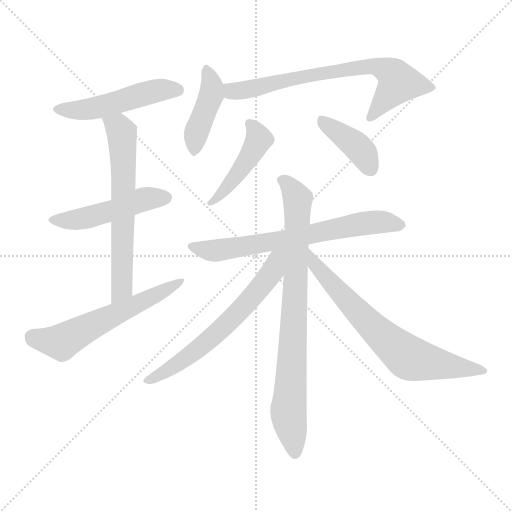
t = 0.00 s
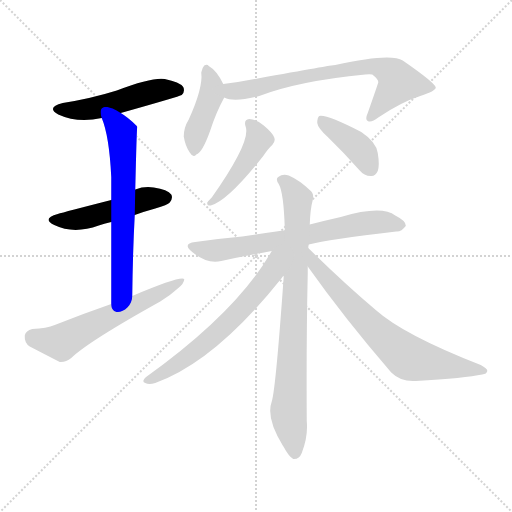
t = 1.76 s
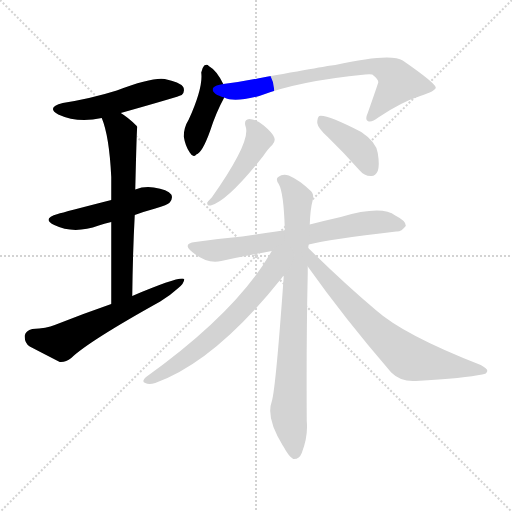
t = 3.52 s
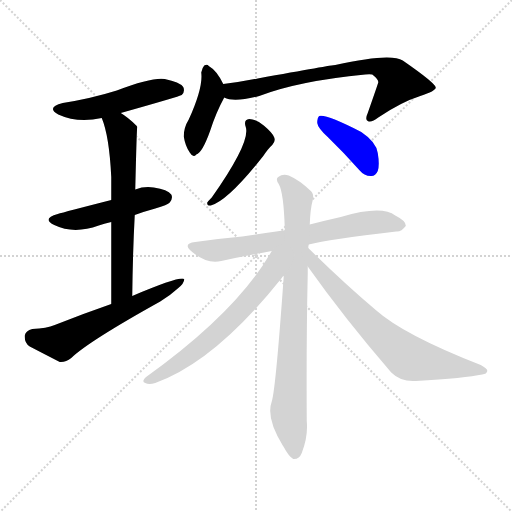
t = 5.28 s
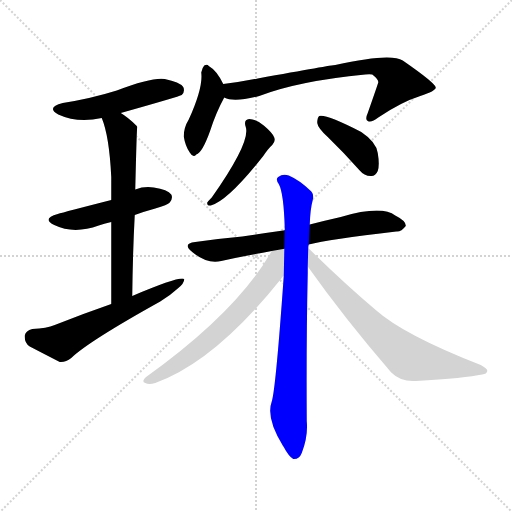
t = 7.04 s
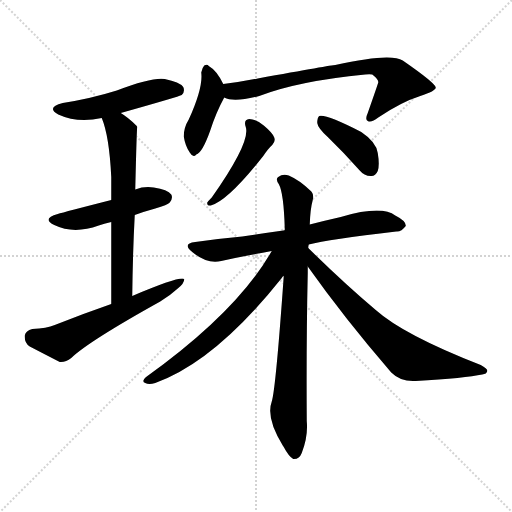
t = 8.80 s

The animated SVG that drew these frames (rendered in a browser with its animation timeline set to each time). Animation: 12 CSS @keyframes rules; one cycle of 8.80 s.

<svg version="1.1" viewBox="0 0 1024 1024" xmlns="http://www.w3.org/2000/svg">
  <g stroke="lightgray" stroke-dasharray="1,1" stroke-width="1" transform="scale(4, 4)">
    <line x1="0" y1="0" x2="256" y2="256"></line>
    <line x1="256" y1="0" x2="0" y2="256"></line>
    <line x1="128" y1="0" x2="128" y2="256"></line>
    <line x1="0" y1="128" x2="256" y2="128"></line>
  </g>
<g transform="scale(1, -1) translate(0, -900)">
   <style type="text/css">
    @keyframes keyframes0 {
      from {
       stroke: blue;
       stroke-dashoffset: 501;
       stroke-width: 128;
       }
       62% {
       animation-timing-function: step-end;
       stroke: blue;
       stroke-dashoffset: 0;
       stroke-width: 128;
       }
       to {
       stroke: black;
       stroke-width: 1024;
       }
       }
       #make-me-a-hanzi-animation-0 {
         animation: keyframes0 0.657715s both;
         animation-delay: 0.000000s;
         animation-timing-function: linear;
       }
    @keyframes keyframes1 {
      from {
       stroke: blue;
       stroke-dashoffset: 485;
       stroke-width: 128;
       }
       61% {
       animation-timing-function: step-end;
       stroke: blue;
       stroke-dashoffset: 0;
       stroke-width: 128;
       }
       to {
       stroke: black;
       stroke-width: 1024;
       }
       }
       #make-me-a-hanzi-animation-1 {
         animation: keyframes1 0.644694s both;
         animation-delay: 0.657715s;
         animation-timing-function: linear;
       }
    @keyframes keyframes2 {
      from {
       stroke: blue;
       stroke-dashoffset: 637;
       stroke-width: 128;
       }
       67% {
       animation-timing-function: step-end;
       stroke: blue;
       stroke-dashoffset: 0;
       stroke-width: 128;
       }
       to {
       stroke: black;
       stroke-width: 1024;
       }
       }
       #make-me-a-hanzi-animation-2 {
         animation: keyframes2 0.768392s both;
         animation-delay: 1.302409s;
         animation-timing-function: linear;
       }
    @keyframes keyframes3 {
      from {
       stroke: blue;
       stroke-dashoffset: 585;
       stroke-width: 128;
       }
       66% {
       animation-timing-function: step-end;
       stroke: blue;
       stroke-dashoffset: 0;
       stroke-width: 128;
       }
       to {
       stroke: black;
       stroke-width: 1024;
       }
       }
       #make-me-a-hanzi-animation-3 {
         animation: keyframes3 0.726074s both;
         animation-delay: 2.070801s;
         animation-timing-function: linear;
       }
    @keyframes keyframes4 {
      from {
       stroke: blue;
       stroke-dashoffset: 421;
       stroke-width: 128;
       }
       58% {
       animation-timing-function: step-end;
       stroke: blue;
       stroke-dashoffset: 0;
       stroke-width: 128;
       }
       to {
       stroke: black;
       stroke-width: 1024;
       }
       }
       #make-me-a-hanzi-animation-4 {
         animation: keyframes4 0.592611s both;
         animation-delay: 2.796875s;
         animation-timing-function: linear;
       }
    @keyframes keyframes5 {
      from {
       stroke: blue;
       stroke-dashoffset: 711;
       stroke-width: 128;
       }
       70% {
       animation-timing-function: step-end;
       stroke: blue;
       stroke-dashoffset: 0;
       stroke-width: 128;
       }
       to {
       stroke: black;
       stroke-width: 1024;
       }
       }
       #make-me-a-hanzi-animation-5 {
         animation: keyframes5 0.828613s both;
         animation-delay: 3.389486s;
         animation-timing-function: linear;
       }
    @keyframes keyframes6 {
      from {
       stroke: blue;
       stroke-dashoffset: 451;
       stroke-width: 128;
       }
       59% {
       animation-timing-function: step-end;
       stroke: blue;
       stroke-dashoffset: 0;
       stroke-width: 128;
       }
       to {
       stroke: black;
       stroke-width: 1024;
       }
       }
       #make-me-a-hanzi-animation-6 {
         animation: keyframes6 0.617025s both;
         animation-delay: 4.218099s;
         animation-timing-function: linear;
       }
    @keyframes keyframes7 {
      from {
       stroke: blue;
       stroke-dashoffset: 399;
       stroke-width: 128;
       }
       56% {
       animation-timing-function: step-end;
       stroke: blue;
       stroke-dashoffset: 0;
       stroke-width: 128;
       }
       to {
       stroke: black;
       stroke-width: 1024;
       }
       }
       #make-me-a-hanzi-animation-7 {
         animation: keyframes7 0.574707s both;
         animation-delay: 4.835124s;
         animation-timing-function: linear;
       }
    @keyframes keyframes8 {
      from {
       stroke: blue;
       stroke-dashoffset: 679;
       stroke-width: 128;
       }
       69% {
       animation-timing-function: step-end;
       stroke: blue;
       stroke-dashoffset: 0;
       stroke-width: 128;
       }
       to {
       stroke: black;
       stroke-width: 1024;
       }
       }
       #make-me-a-hanzi-animation-8 {
         animation: keyframes8 0.802572s both;
         animation-delay: 5.409831s;
         animation-timing-function: linear;
       }
    @keyframes keyframes9 {
      from {
       stroke: blue;
       stroke-dashoffset: 814;
       stroke-width: 128;
       }
       73% {
       animation-timing-function: step-end;
       stroke: blue;
       stroke-dashoffset: 0;
       stroke-width: 128;
       }
       to {
       stroke: black;
       stroke-width: 1024;
       }
       }
       #make-me-a-hanzi-animation-9 {
         animation: keyframes9 0.912435s both;
         animation-delay: 6.212402s;
         animation-timing-function: linear;
       }
    @keyframes keyframes10 {
      from {
       stroke: blue;
       stroke-dashoffset: 632;
       stroke-width: 128;
       }
       67% {
       animation-timing-function: step-end;
       stroke: blue;
       stroke-dashoffset: 0;
       stroke-width: 128;
       }
       to {
       stroke: black;
       stroke-width: 1024;
       }
       }
       #make-me-a-hanzi-animation-10 {
         animation: keyframes10 0.764323s both;
         animation-delay: 7.124837s;
         animation-timing-function: linear;
       }
    @keyframes keyframes11 {
      from {
       stroke: blue;
       stroke-dashoffset: 702;
       stroke-width: 128;
       }
       70% {
       animation-timing-function: step-end;
       stroke: blue;
       stroke-dashoffset: 0;
       stroke-width: 128;
       }
       to {
       stroke: black;
       stroke-width: 1024;
       }
       }
       #make-me-a-hanzi-animation-11 {
         animation: keyframes11 0.821289s both;
         animation-delay: 7.889160s;
         animation-timing-function: linear;
       }
</style>
<path d="M 241.5 674.0 Q 358.5 707.0 363.5 710.0 Q 370.5 717.0 366.5 726.0 Q 359.5 736.0 329.5 742.0 Q 304.5 746.0 233.5 719.0 Q 182.5 703.0 125.5 694.0 Q 91.5 685.0 116.5 671.0 Q 155.5 653.0 203.5 664.0 L 241.5 674.0 Z" fill="lightgray"></path> 
<path d="M 269.5 470.0 Q 288.5 477.0 310.5 483.0 Q 335.5 490.0 339.5 495.0 Q 346.5 504.0 342.5 511.0 Q 335.5 521.0 307.5 525.0 Q 288.5 528.0 270.5 521.0 L 222.5 500.0 Q 128.5 476.0 115.5 472.0 Q 82.5 463.0 108.5 450.0 Q 147.5 431.0 197.5 449.0 Q 207.5 453.0 222.5 456.0 L 269.5 470.0 Z" fill="lightgray"></path> 
<path d="M 264.5 308.0 Q 265.5 395.0 269.5 470.0 L 270.5 521.0 Q 273.5 645.0 274.5 646.0 Q 273.5 649.0 272.5 649.0 Q 256.5 665.0 241.5 674.0 C 216.5 691.0 193.5 692.0 203.5 664.0 Q 218.5 628.0 222.5 546.0 Q 222.5 528.0 222.5 500.0 L 222.5 456.0 Q 222.5 390.0 222.5 292.0 C 222.5 262.0 264.5 278.0 264.5 308.0 Z" fill="lightgray"></path> 
<path d="M 222.5 292.0 Q 167.5 273.0 109.5 250.0 Q 93.5 243.0 64.5 242.0 Q 51.5 239.0 49.5 229.0 Q 48.5 214.0 59.5 207.0 Q 84.5 194.0 119.5 176.0 Q 131.5 175.0 142.5 184.0 Q 176.5 217.0 320.5 297.0 Q 341.5 310.0 355.5 323.0 Q 368.5 333.0 368.5 342.0 Q 359.5 348.0 264.5 308.0 L 222.5 292.0 Z" fill="lightgray"></path> 
<path d="M 446.5 732.0 Q 433.5 759.0 417.5 768.0 Q 414.5 772.0 408.5 769.0 Q 404.5 765.0 402.5 755.0 Q 406.5 725.0 377.5 661.0 Q 367.5 645.0 367.5 627.0 Q 370.5 608.0 379.5 595.0 Q 386.5 583.0 392.5 591.0 Q 404.5 594.0 420.5 639.0 Q 432.5 676.0 448.5 705.0 C 454.5 716.0 454.5 716.0 446.5 732.0 Z" fill="lightgray"></path> 
<path d="M 448.5 705.0 Q 467.5 695.0 518.5 708.0 Q 596.5 738.0 730.5 751.0 Q 739.5 752.0 744.5 751.0 Q 757.5 741.0 756.5 735.0 Q 756.5 734.0 735.5 674.0 Q 729.5 661.0 735.5 658.0 Q 742.5 654.0 756.5 665.0 Q 802.5 696.0 840.5 708.0 Q 871.5 718.0 871.5 725.0 Q 870.5 734.0 805.5 779.0 Q 781.5 795.0 670.5 770.0 Q 663.5 770.0 515.5 743.0 Q 481.5 736.0 446.5 732.0 C 416.5 728.0 419.5 713.0 448.5 705.0 Z" fill="lightgray"></path> 
<path d="M 491.5 646.0 Q 501.5 616.0 423.5 505.0 Q 416.5 498.0 414.5 495.0 Q 413.5 488.0 421.5 489.0 Q 455.5 498.0 526.5 588.0 Q 536.5 603.0 544.5 610.0 Q 551.5 617.0 548.5 625.0 Q 545.5 634.0 527.5 649.0 Q 511.5 662.0 498.5 662.0 Q 486.5 661.0 491.5 646.0 Z" fill="lightgray"></path> 
<path d="M 656.5 625.0 Q 687.5 595.0 718.5 560.0 Q 728.5 548.0 741.5 548.0 Q 750.5 547.0 755.5 558.0 Q 759.5 570.0 755.5 594.0 Q 752.5 616.0 722.5 636.0 Q 652.5 672.0 638.5 668.0 Q 634.5 665.0 634.5 654.0 Q 635.5 644.0 656.5 625.0 Z" fill="lightgray"></path> 
<path d="M 617.5 411.0 Q 656.5 421.0 792.5 437.0 Q 802.5 436.0 811.5 448.0 Q 812.5 458.0 790.5 469.0 Q 763.5 490.0 681.5 466.0 Q 650.5 459.0 619.5 451.0 L 566.5 439.0 Q 523.5 433.0 484.5 427.0 Q 439.5 423.0 390.5 416.0 Q 363.5 413.0 384.5 396.0 Q 414.5 371.0 442.5 378.0 Q 487.5 388.0 543.5 398.0 L 617.5 411.0 Z" fill="lightgray"></path> 
<path d="M 616.5 404.0 Q 616.5 408.0 617.5 411.0 L 619.5 451.0 Q 620.5 482.0 625.5 500.0 Q 628.5 513.0 620.5 519.0 Q 598.5 540.0 577.5 549.0 Q 565.5 553.0 556.5 546.0 Q 550.5 542.0 557.5 532.0 Q 567.5 514.0 569.5 443.0 L 567.5 348.0 Q 551.5 122.0 543.5 97.0 Q 531.5 64.0 565.5 9.0 L 567.5 6.0 Q 577.5 -13.0 586.5 -18.0 Q 598.5 -19.0 603.5 -6.0 Q 616.5 27.0 613.5 58.0 Q 612.5 220.0 615.5 354.0 Q 615.5 361.0 615.5 367.0 L 616.5 404.0 Z" fill="lightgray"></path> 
<path d="M 543.5 398.0 Q 474.5 277.0 293.5 147.0 Q 281.5 137.0 290.5 134.0 Q 297.5 130.0 310.5 134.0 Q 430.5 177.0 563.5 344.0 Q 564.5 347.0 567.5 348.0 C 618.5 405.0 561.5 429.0 543.5 398.0 Z" fill="lightgray"></path> 
<path d="M 615.5 367.0 Q 688.5 264.0 782.5 155.0 Q 801.5 136.0 831.5 138.0 Q 931.5 144.0 964.5 151.0 Q 973.5 152.0 974.5 158.0 Q 975.5 162.0 961.5 170.0 Q 807.5 230.0 751.5 280.0 Q 687.5 334.0 616.5 404.0 C 595.5 425.0 598.5 391.0 615.5 367.0 Z" fill="lightgray"></path> 
      <clipPath id="make-me-a-hanzi-clip-0">
      <path d="M 241.5 674.0 Q 358.5 707.0 363.5 710.0 Q 370.5 717.0 366.5 726.0 Q 359.5 736.0 329.5 742.0 Q 304.5 746.0 233.5 719.0 Q 182.5 703.0 125.5 694.0 Q 91.5 685.0 116.5 671.0 Q 155.5 653.0 203.5 664.0 L 241.5 674.0 Z" fill="lightgray"></path>
      </clipPath>
      <path clip-path="url(#make-me-a-hanzi-clip-0)" d="M 118.5 683.0 L 178.5 681.0 L 309.5 718.0 L 358.5 718.0 " fill="none" id="make-me-a-hanzi-animation-0" stroke-dasharray="373 746" stroke-linecap="round"></path>

      <clipPath id="make-me-a-hanzi-clip-1">
      <path d="M 269.5 470.0 Q 288.5 477.0 310.5 483.0 Q 335.5 490.0 339.5 495.0 Q 346.5 504.0 342.5 511.0 Q 335.5 521.0 307.5 525.0 Q 288.5 528.0 270.5 521.0 L 222.5 500.0 Q 128.5 476.0 115.5 472.0 Q 82.5 463.0 108.5 450.0 Q 147.5 431.0 197.5 449.0 Q 207.5 453.0 222.5 456.0 L 269.5 470.0 Z" fill="lightgray"></path>
      </clipPath>
      <path clip-path="url(#make-me-a-hanzi-clip-1)" d="M 109.5 462.0 L 144.5 459.0 L 234.5 481.0 L 291.5 502.0 L 331.5 505.0 " fill="none" id="make-me-a-hanzi-animation-1" stroke-dasharray="357 714" stroke-linecap="round"></path>

      <clipPath id="make-me-a-hanzi-clip-2">
      <path d="M 264.5 308.0 Q 265.5 395.0 269.5 470.0 L 270.5 521.0 Q 273.5 645.0 274.5 646.0 Q 273.5 649.0 272.5 649.0 Q 256.5 665.0 241.5 674.0 C 216.5 691.0 193.5 692.0 203.5 664.0 Q 218.5 628.0 222.5 546.0 Q 222.5 528.0 222.5 500.0 L 222.5 456.0 Q 222.5 390.0 222.5 292.0 C 222.5 262.0 264.5 278.0 264.5 308.0 Z" fill="lightgray"></path>
      </clipPath>
      <path clip-path="url(#make-me-a-hanzi-clip-2)" d="M 210.5 661.0 L 236.5 645.0 L 243.5 634.0 L 247.5 587.0 L 244.5 332.0 L 227.5 301.0 " fill="none" id="make-me-a-hanzi-animation-2" stroke-dasharray="509 1018" stroke-linecap="round"></path>

      <clipPath id="make-me-a-hanzi-clip-3">
      <path d="M 222.5 292.0 Q 167.5 273.0 109.5 250.0 Q 93.5 243.0 64.5 242.0 Q 51.5 239.0 49.5 229.0 Q 48.5 214.0 59.5 207.0 Q 84.5 194.0 119.5 176.0 Q 131.5 175.0 142.5 184.0 Q 176.5 217.0 320.5 297.0 Q 341.5 310.0 355.5 323.0 Q 368.5 333.0 368.5 342.0 Q 359.5 348.0 264.5 308.0 L 222.5 292.0 Z" fill="lightgray"></path>
      </clipPath>
      <path clip-path="url(#make-me-a-hanzi-clip-3)" d="M 66.5 225.0 L 122.5 216.0 L 365.5 338.0 " fill="none" id="make-me-a-hanzi-animation-3" stroke-dasharray="457 914" stroke-linecap="round"></path>

      <clipPath id="make-me-a-hanzi-clip-4">
      <path d="M 446.5 732.0 Q 433.5 759.0 417.5 768.0 Q 414.5 772.0 408.5 769.0 Q 404.5 765.0 402.5 755.0 Q 406.5 725.0 377.5 661.0 Q 367.5 645.0 367.5 627.0 Q 370.5 608.0 379.5 595.0 Q 386.5 583.0 392.5 591.0 Q 404.5 594.0 420.5 639.0 Q 432.5 676.0 448.5 705.0 C 454.5 716.0 454.5 716.0 446.5 732.0 Z" fill="lightgray"></path>
      </clipPath>
      <path clip-path="url(#make-me-a-hanzi-clip-4)" d="M 411.5 759.0 L 424.5 730.0 L 422.5 710.0 L 391.5 631.0 L 389.5 603.0 " fill="none" id="make-me-a-hanzi-animation-4" stroke-dasharray="293 586" stroke-linecap="round"></path>

      <clipPath id="make-me-a-hanzi-clip-5">
      <path d="M 448.5 705.0 Q 467.5 695.0 518.5 708.0 Q 596.5 738.0 730.5 751.0 Q 739.5 752.0 744.5 751.0 Q 757.5 741.0 756.5 735.0 Q 756.5 734.0 735.5 674.0 Q 729.5 661.0 735.5 658.0 Q 742.5 654.0 756.5 665.0 Q 802.5 696.0 840.5 708.0 Q 871.5 718.0 871.5 725.0 Q 870.5 734.0 805.5 779.0 Q 781.5 795.0 670.5 770.0 Q 663.5 770.0 515.5 743.0 Q 481.5 736.0 446.5 732.0 C 416.5 728.0 419.5 713.0 448.5 705.0 Z" fill="lightgray"></path>
      </clipPath>
      <path clip-path="url(#make-me-a-hanzi-clip-5)" d="M 454.5 726.0 L 464.5 717.0 L 488.5 719.0 L 558.5 739.0 L 707.5 765.0 L 760.5 765.0 L 787.5 750.0 L 797.5 735.0 L 740.5 664.0 " fill="none" id="make-me-a-hanzi-animation-5" stroke-dasharray="583 1166" stroke-linecap="round"></path>

      <clipPath id="make-me-a-hanzi-clip-6">
      <path d="M 491.5 646.0 Q 501.5 616.0 423.5 505.0 Q 416.5 498.0 414.5 495.0 Q 413.5 488.0 421.5 489.0 Q 455.5 498.0 526.5 588.0 Q 536.5 603.0 544.5 610.0 Q 551.5 617.0 548.5 625.0 Q 545.5 634.0 527.5 649.0 Q 511.5 662.0 498.5 662.0 Q 486.5 661.0 491.5 646.0 Z" fill="lightgray"></path>
      </clipPath>
      <path clip-path="url(#make-me-a-hanzi-clip-6)" d="M 498.5 652.0 L 511.5 640.0 L 517.5 624.0 L 510.5 607.0 L 460.5 533.0 L 422.5 497.0 " fill="none" id="make-me-a-hanzi-animation-6" stroke-dasharray="323 646" stroke-linecap="round"></path>

      <clipPath id="make-me-a-hanzi-clip-7">
      <path d="M 656.5 625.0 Q 687.5 595.0 718.5 560.0 Q 728.5 548.0 741.5 548.0 Q 750.5 547.0 755.5 558.0 Q 759.5 570.0 755.5 594.0 Q 752.5 616.0 722.5 636.0 Q 652.5 672.0 638.5 668.0 Q 634.5 665.0 634.5 654.0 Q 635.5 644.0 656.5 625.0 Z" fill="lightgray"></path>
      </clipPath>
      <path clip-path="url(#make-me-a-hanzi-clip-7)" d="M 641.5 659.0 L 713.5 608.0 L 742.5 562.0 " fill="none" id="make-me-a-hanzi-animation-7" stroke-dasharray="271 542" stroke-linecap="round"></path>

      <clipPath id="make-me-a-hanzi-clip-8">
      <path d="M 617.5 411.0 Q 656.5 421.0 792.5 437.0 Q 802.5 436.0 811.5 448.0 Q 812.5 458.0 790.5 469.0 Q 763.5 490.0 681.5 466.0 Q 650.5 459.0 619.5 451.0 L 566.5 439.0 Q 523.5 433.0 484.5 427.0 Q 439.5 423.0 390.5 416.0 Q 363.5 413.0 384.5 396.0 Q 414.5 371.0 442.5 378.0 Q 487.5 388.0 543.5 398.0 L 617.5 411.0 Z" fill="lightgray"></path>
      </clipPath>
      <path clip-path="url(#make-me-a-hanzi-clip-8)" d="M 385.5 407.0 L 414.5 399.0 L 444.5 400.0 L 698.5 449.0 L 750.5 456.0 L 801.5 450.0 " fill="none" id="make-me-a-hanzi-animation-8" stroke-dasharray="551 1102" stroke-linecap="round"></path>

      <clipPath id="make-me-a-hanzi-clip-9">
      <path d="M 616.5 404.0 Q 616.5 408.0 617.5 411.0 L 619.5 451.0 Q 620.5 482.0 625.5 500.0 Q 628.5 513.0 620.5 519.0 Q 598.5 540.0 577.5 549.0 Q 565.5 553.0 556.5 546.0 Q 550.5 542.0 557.5 532.0 Q 567.5 514.0 569.5 443.0 L 567.5 348.0 Q 551.5 122.0 543.5 97.0 Q 531.5 64.0 565.5 9.0 L 567.5 6.0 Q 577.5 -13.0 586.5 -18.0 Q 598.5 -19.0 603.5 -6.0 Q 616.5 27.0 613.5 58.0 Q 612.5 220.0 615.5 354.0 Q 615.5 361.0 615.5 367.0 L 616.5 404.0 Z" fill="lightgray"></path>
      </clipPath>
      <path clip-path="url(#make-me-a-hanzi-clip-9)" d="M 565.5 540.0 L 595.5 502.0 L 576.5 79.0 L 589.5 -6.0 " fill="none" id="make-me-a-hanzi-animation-9" stroke-dasharray="686 1372" stroke-linecap="round"></path>

      <clipPath id="make-me-a-hanzi-clip-10">
      <path d="M 543.5 398.0 Q 474.5 277.0 293.5 147.0 Q 281.5 137.0 290.5 134.0 Q 297.5 130.0 310.5 134.0 Q 430.5 177.0 563.5 344.0 Q 564.5 347.0 567.5 348.0 C 618.5 405.0 561.5 429.0 543.5 398.0 Z" fill="lightgray"></path>
      </clipPath>
      <path clip-path="url(#make-me-a-hanzi-clip-10)" d="M 563.5 396.0 L 528.5 334.0 L 456.5 255.0 L 365.5 179.0 L 296.5 140.0 " fill="none" id="make-me-a-hanzi-animation-10" stroke-dasharray="504 1008" stroke-linecap="round"></path>

      <clipPath id="make-me-a-hanzi-clip-11">
      <path d="M 615.5 367.0 Q 688.5 264.0 782.5 155.0 Q 801.5 136.0 831.5 138.0 Q 931.5 144.0 964.5 151.0 Q 973.5 152.0 974.5 158.0 Q 975.5 162.0 961.5 170.0 Q 807.5 230.0 751.5 280.0 Q 687.5 334.0 616.5 404.0 C 595.5 425.0 598.5 391.0 615.5 367.0 Z" fill="lightgray"></path>
      </clipPath>
      <path clip-path="url(#make-me-a-hanzi-clip-11)" d="M 621.5 398.0 L 630.5 369.0 L 691.5 301.0 L 758.5 233.0 L 815.5 186.0 L 967.5 157.0 " fill="none" id="make-me-a-hanzi-animation-11" stroke-dasharray="574 1148" stroke-linecap="round"></path>

</g>
</svg>
